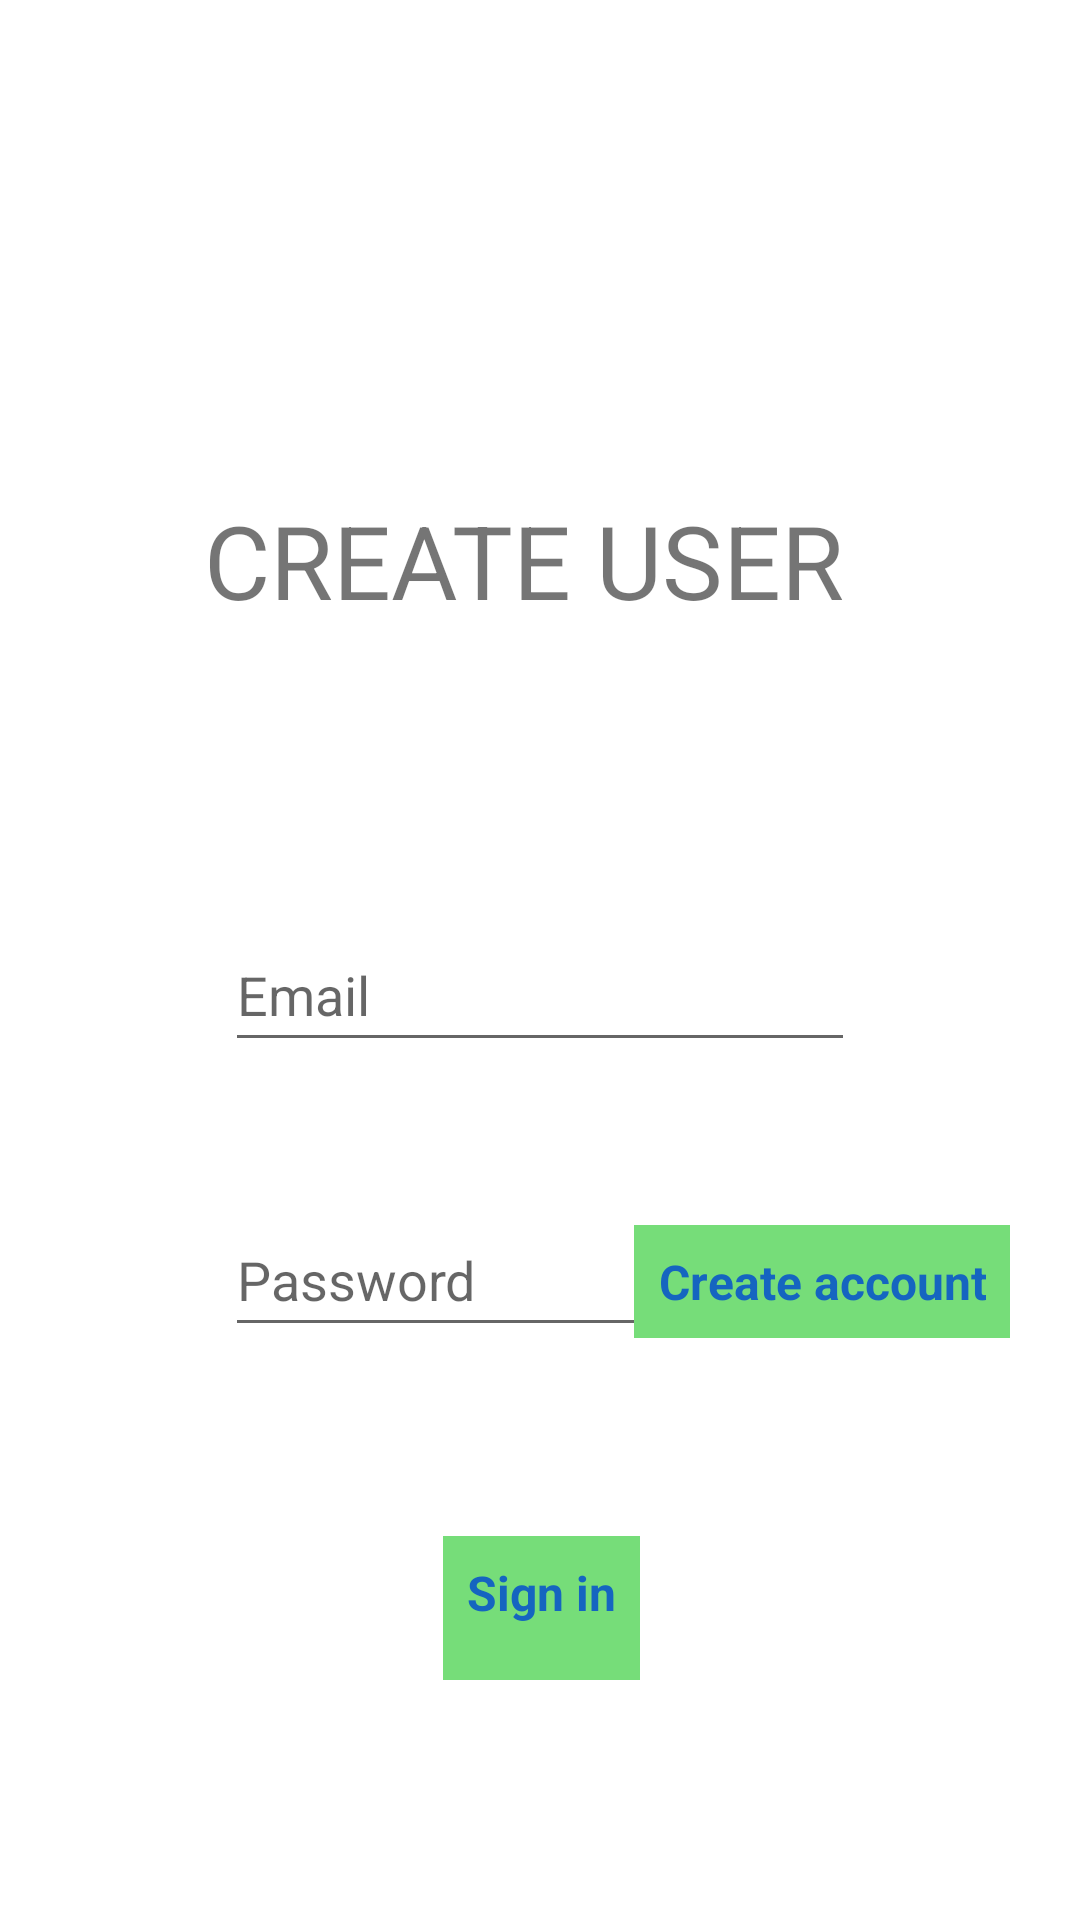

Here is an Android app screen rendered from its layout file. Give the layout XML and the strings, colors and styles it references.
<!-- AndroidManifest.xml: application theme Theme.RedSocialAIO -->
<!-- res/layout/fragment_gallery.xml -->
<?xml version="1.0" encoding="utf-8"?>
<androidx.constraintlayout.widget.ConstraintLayout xmlns:android="http://schemas.android.com/apk/res/android"
    xmlns:app="http://schemas.android.com/apk/res-auto"
    xmlns:tools="http://schemas.android.com/tools"
    android:layout_width="match_parent"
    android:layout_height="match_parent"
    tools:context=".ui.gallery.GalleryFragment">

    <EditText
        android:id="@+id/editTextCreateEmailAddress"
        android:layout_width="wrap_content"
        android:layout_height="wrap_content"
        android:layout_marginStart="101dp"
        android:layout_marginTop="94dp"
        android:layout_marginEnd="101dp"
        android:layout_marginBottom="47dp"
        android:autofillHints="emailAddress"
        android:ems="10"
        android:hint="Email"
        android:inputType="textEmailAddress"
        android:minHeight="48dp"
        app:layout_constraintBottom_toTopOf="@+id/editTextCreatePassword"
        app:layout_constraintEnd_toEndOf="parent"
        app:layout_constraintStart_toStartOf="parent"
        app:layout_constraintTop_toBottomOf="@+id/Create"
        tools:ignore="HardcodedText" />

    <TextView
        android:id="@+id/Create"
        android:layout_width="269dp"
        android:layout_height="48dp"
        android:layout_marginStart="66dp"
        android:layout_marginTop="164dp"
        android:layout_marginEnd="77dp"
        android:fontFamily="sans-serif"
        android:text="Create user"
        android:textAlignment="center"
        android:textAllCaps="true"
        android:textSize="34sp"
        app:layout_constraintEnd_toEndOf="parent"
        app:layout_constraintStart_toStartOf="parent"
        app:layout_constraintTop_toTopOf="parent"
        tools:ignore="HardcodedText" />

    <EditText
        android:id="@+id/editTextCreatePassword"
        android:layout_width="wrap_content"
        android:layout_height="wrap_content"
        android:layout_marginStart="101dp"
        android:layout_marginTop="47dp"
        android:layout_marginEnd="101dp"
        android:ems="10"
        android:hint="Password"
        android:inputType="textPassword"
        android:minHeight="48dp"
        app:layout_constraintEnd_toEndOf="parent"
        app:layout_constraintStart_toStartOf="parent"
        app:layout_constraintTop_toBottomOf="@+id/editTextCreateEmailAddress"
        tools:ignore="Autofill,HardcodedText" />

    <TextView
        android:id="@+id/HadAccount"
        android:layout_width="wrap_content"
        android:layout_height="wrap_content"
        android:layout_marginStart="155dp"
        android:layout_marginEnd="155dp"
        android:layout_marginBottom="80dp"
        android:background="#76DD79"
        android:minHeight="48dp"
        android:padding="8dp"
        android:text="Sign in"
        android:textAlignment="center"
        android:textColor="#1565C0"
        android:textSize="16sp"
        android:textStyle="bold"
        app:layout_constraintBottom_toBottomOf="parent"
        app:layout_constraintEnd_toEndOf="parent"
        app:layout_constraintHorizontal_bias="0.485"
        app:layout_constraintStart_toStartOf="parent"
        tools:ignore="HardcodedText" />

    <TextView
        android:id="@+id/textView7"
        android:layout_width="wrap_content"
        android:layout_height="wrap_content"
        android:layout_marginStart="161dp"
        android:layout_marginTop="8dp"
        android:layout_marginEnd="160dp"
        android:text="Invalid Entry"
        android:textColor="#F44336"
        android:textStyle="bold"
        android:visibility="invisible"
        app:layout_constraintEnd_toEndOf="parent"
        app:layout_constraintHorizontal_bias="0.4"
        app:layout_constraintStart_toStartOf="parent"
        app:layout_constraintTop_toBottomOf="@+id/editTextCreateEmailAddress"
        tools:ignore="HardcodedText" />

    <TextView
        android:id="@+id/InvalidEntry"
        android:layout_width="wrap_content"
        android:layout_height="wrap_content"
        android:layout_marginStart="148dp"
        android:layout_marginTop="100dp"
        android:layout_marginEnd="147dp"
        android:text="Invalid Entry"
        android:textColor="#F44336"
        android:textStyle="bold"
        android:visibility="invisible"
        app:layout_constraintEnd_toEndOf="parent"
        app:layout_constraintHorizontal_bias="0.472"
        app:layout_constraintStart_toStartOf="parent"
        app:layout_constraintTop_toBottomOf="@+id/editTextCreateEmailAddress"
        tools:ignore="HardcodedText" />

    <TextView
        android:id="@+id/ConfirmCreation"
        android:layout_width="wrap_content"
        android:layout_height="wrap_content"
        android:layout_marginStart="246dp"
        android:layout_marginEnd="58dp"
        android:layout_marginBottom="194dp"
        android:text="Create account"
        android:background="#76DD79"
        android:padding="8dp"
        android:textAlignment="center"
        android:textColor="#1565C0"
        android:textSize="16sp"
        android:textStyle="bold"
        app:layout_constraintBottom_toBottomOf="parent"
        app:layout_constraintEnd_toEndOf="parent"
        app:layout_constraintStart_toStartOf="parent"
        tools:ignore="HardcodedText" />
</androidx.constraintlayout.widget.ConstraintLayout>
<!-- resources referenced by this layout -->
<resources>
  <style name="Theme.RedSocialAIO" parent="Theme.MaterialComponents.DayNight.NoActionBar">
          <item name="windowActionBar">false</item>
          <item name="windowNoTitle">true</item>
          
          <item name="colorPrimary">@color/purple_200</item>
          <item name="colorPrimaryVariant">@color/purple_700</item>
          <item name="colorOnPrimary">@color/black</item>
          
          <item name="colorSecondary">@color/teal_200</item>
          <item name="colorSecondaryVariant">@color/teal_200</item>
          <item name="colorOnSecondary">@color/black</item>
          
          <item name="android:statusBarColor">?attr/colorPrimaryVariant</item>
          
      </style>
  <color name="purple_200">#FFBB86FC</color>
  <color name="purple_700">#FF3700B3</color>
  <color name="black">#FF000000</color>
  <color name="teal_200">#FF03DAC5</color>
</resources>
